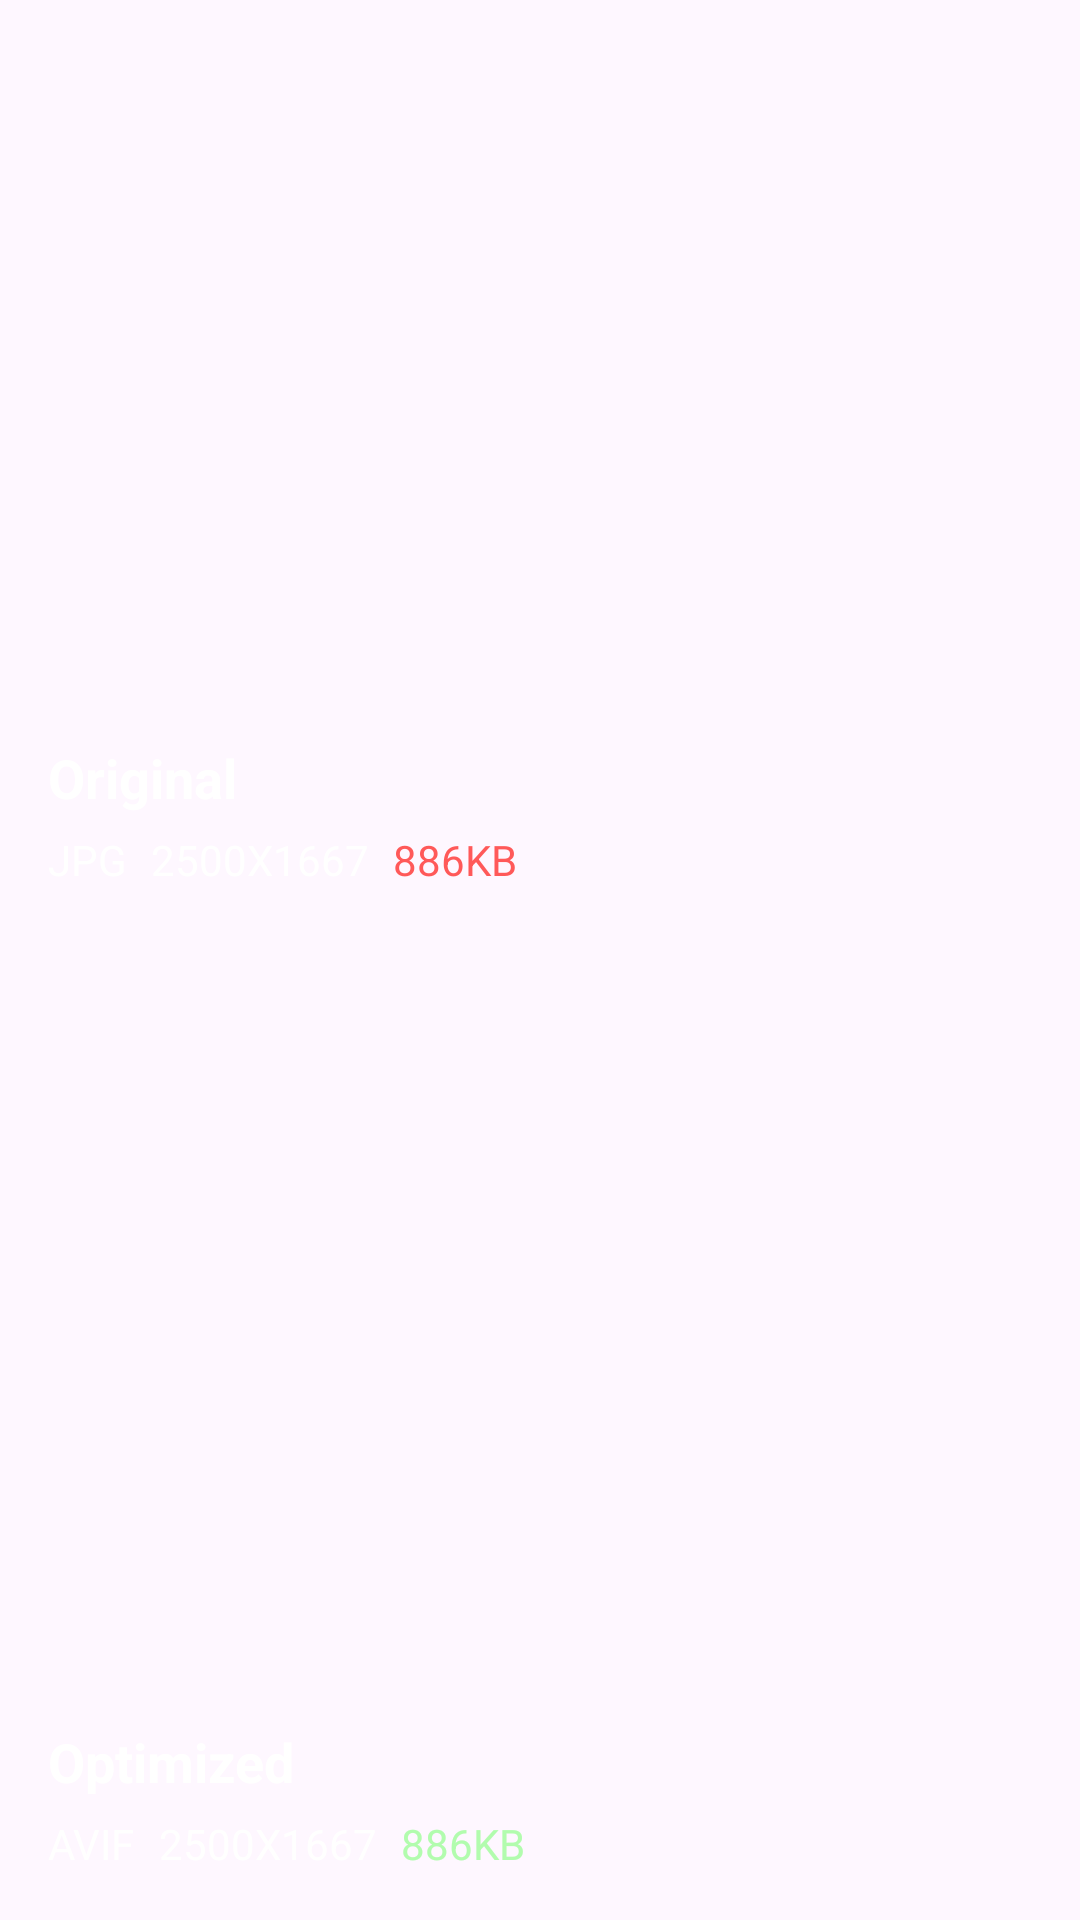

Produce the Android XML layout that renders to this screen, including the resource entries it uses.
<!-- AndroidManifest.xml: application theme Theme.CloudinarySampleApp -->
<!-- res/layout/optimization_fragment.xml -->
<?xml version="1.0" encoding="utf-8"?>
<androidx.constraintlayout.widget.ConstraintLayout xmlns:android="http://schemas.android.com/apk/res/android"
    android:layout_width="match_parent"
    android:layout_height="match_parent"
    xmlns:app="http://schemas.android.com/apk/res-auto"
    android:layout_margin="16dp">

    <RelativeLayout
        android:id="@+id/optimization_original_container"
        android:layout_width="match_parent"
        android:layout_height="0dp"
        app:layout_constraintTop_toTopOf="parent"
        app:layout_constraintStart_toStartOf="parent"
        app:layout_constraintEnd_toEndOf="parent"
        app:layout_constraintBottom_toTopOf="@id/optimization_optimized_container"
        app:layout_constraintVertical_weight="0.5">
        <ImageView
            android:id="@+id/optimization_original_imageview"
            android:layout_width="match_parent"
            android:layout_height="match_parent"
            android:src="@drawable/delivery_optimization"
            android:scaleType="centerCrop"/>

        <LinearLayout
            android:layout_width="wrap_content"
            android:layout_height="wrap_content"
            android:layout_alignStart="@id/optimization_original_imageview"
            android:layout_alignBottom="@id/optimization_original_imageview"
            android:layout_marginStart="16dp"
            android:layout_marginTop="16dp"
            android:layout_marginEnd="16dp"
            android:layout_marginBottom="16dp"
            android:orientation="vertical">

            <TextView
                android:layout_width="wrap_content"
                android:layout_height="30dp"
                android:text="@string/original"
                android:textColor="@color/white"
                android:textSize="18sp"
                android:textStyle="bold" />

            <LinearLayout
                android:layout_width="wrap_content"
                android:layout_height="wrap_content"
                android:orientation="horizontal">

                <TextView
                    android:id="@+id/optimization_original_format_textview"
                    android:layout_width="wrap_content"
                    android:layout_height="wrap_content"
                    android:text="JPG"
                    android:textColor="@color/white"
                    android:textSize="14sp" />

                <View
                    android:layout_width="8dp"
                    android:layout_height="1dp" />

                <TextView
                    android:id="@+id/optimization_original_dimensions_textview"
                    android:layout_width="wrap_content"
                    android:layout_height="wrap_content"
                    android:text="2500X1667"
                    android:textColor="@color/white"
                    android:textSize="14sp" />

                <View
                    android:layout_width="8dp"
                    android:layout_height="1dp" />

                <TextView
                    android:id="@+id/optimization_original_size_textview"
                    android:layout_width="wrap_content"
                    android:layout_height="wrap_content"
                    android:text="886KB"
                    android:textColor="@color/size_red"
                    android:textSize="14sp" />

            </LinearLayout>

        </LinearLayout>

    </RelativeLayout>

    <RelativeLayout
        android:id="@+id/optimization_optimized_container"
        android:layout_width="match_parent"
        android:layout_height="0dp"
        android:layout_marginTop="16dp"
        app:layout_constraintTop_toBottomOf="@id/optimization_original_container"
        app:layout_constraintStart_toStartOf="parent"
        app:layout_constraintEnd_toEndOf="parent"
        app:layout_constraintBottom_toBottomOf="parent"
        app:layout_constraintVertical_weight="0.5">
        <ImageView
            android:id="@+id/optimization_optimized_imageview"
            android:layout_width="match_parent"
            android:layout_height="match_parent"
            android:src="@drawable/delivery_optimization"
            android:scaleType="centerCrop"/>
        <LinearLayout
            android:layout_width="wrap_content"
            android:layout_height="wrap_content"
            android:orientation="vertical"
            android:layout_alignBottom="@id/optimization_optimized_imageview"
            android:layout_alignStart="@id/optimization_optimized_imageview"
            android:layout_margin="16dp"
            >
            <TextView
                android:layout_width="wrap_content"
                android:layout_height="30dp"
                android:text="@string/optimized"
                android:textColor="@color/white"
                android:textSize="18sp"
                android:textStyle="bold"/>
            <LinearLayout
                android:layout_width="wrap_content"
                android:layout_height="wrap_content"
                android:orientation="horizontal">

                <TextView
                    android:id="@+id/optimization_optimized_format_textview"
                    android:layout_width="wrap_content"
                    android:layout_height="wrap_content"
                    android:text="AVIF"
                    android:textColor="@color/white"
                    android:textSize="14sp" />
                <View
                    android:layout_width="8dp"
                    android:layout_height="1dp"/>
                <TextView
                    android:id="@+id/optimization_optimized_dimensions_textview"
                    android:layout_width="wrap_content"
                    android:layout_height="wrap_content"
                    android:text="2500X1667"
                    android:textSize="14sp"
                    android:textColor="@color/white"/>
                <View
                    android:layout_width="8dp"
                    android:layout_height="1dp"/>
                <TextView
                    android:id="@+id/optimization_optimized_size_textview"
                    android:layout_width="wrap_content"
                    android:layout_height="wrap_content"
                    android:text="886KB"
                    android:textSize="14sp"
                    android:textColor="@color/size_green"/>

            </LinearLayout>

        </LinearLayout>
    </RelativeLayout>

</androidx.constraintlayout.widget.ConstraintLayout>
<!-- resources referenced by this layout -->
<resources>
  <color name="size_green">#B2FCAE</color>
  <color name="size_red">#FF5959</color>
  <color name="white">#FFFFFFFF</color>
  <string name="optimized">Optimized\n</string>
  <string name="original">Original\n</string>
  <style name="Theme.CloudinarySampleApp" parent="Base.Theme.CloudinarySampleApp">
              <item name="android:statusBarColor">@android:color/holo_red_light</item>
      </style>
  <style name="Base.Theme.CloudinarySampleApp" parent="Theme.Material3.DayNight.NoActionBar">
          
           <item name="colorPrimary">@color/button_primary</item>
      </style>
  <color name="button_primary">#3448C5</color>
</resources>
